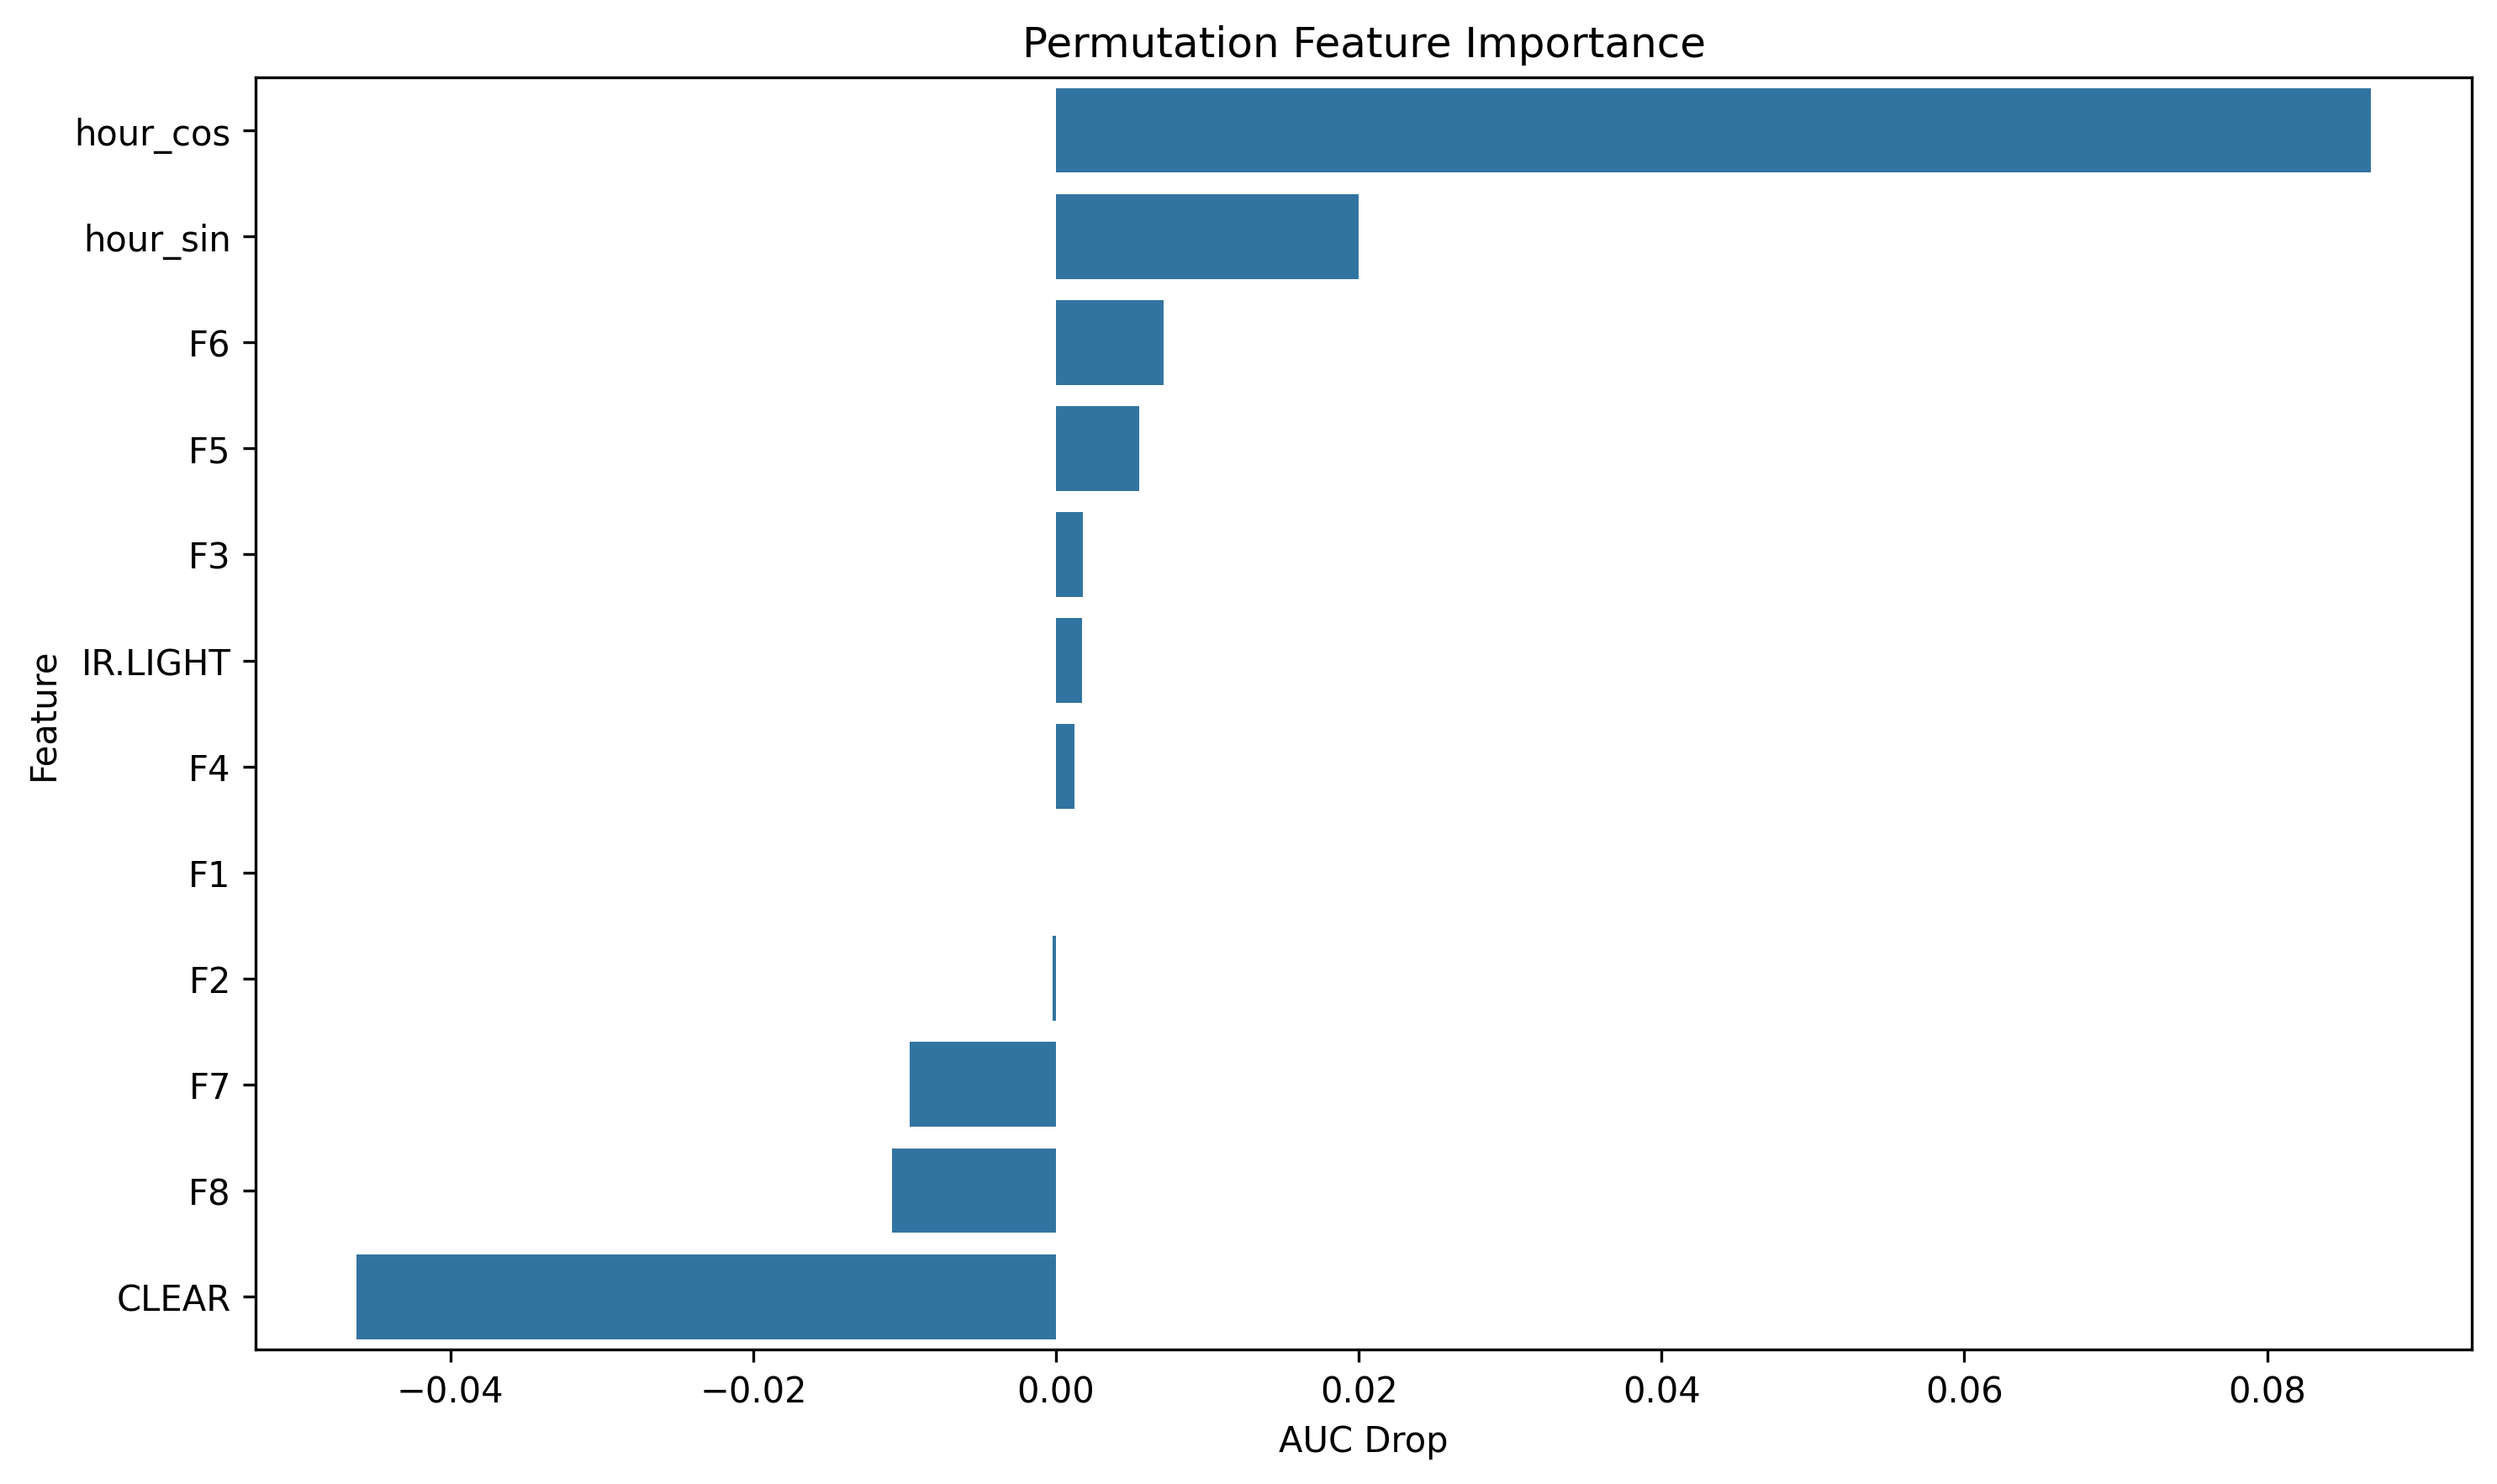

Values plotted in this chart, from the file beside it:
feature, importance
hour_cos, 0.08687
hour_sin, 0.01998
F6, 0.007123
F5, 0.005477
F3, 0.001782
IR.LIGHT, 0.001729
F4, 0.001204
F1, -7.401486830834377e-17
F2, -0.0002278
F7, -0.009648
F8, -0.01081
CLEAR, -0.04621
